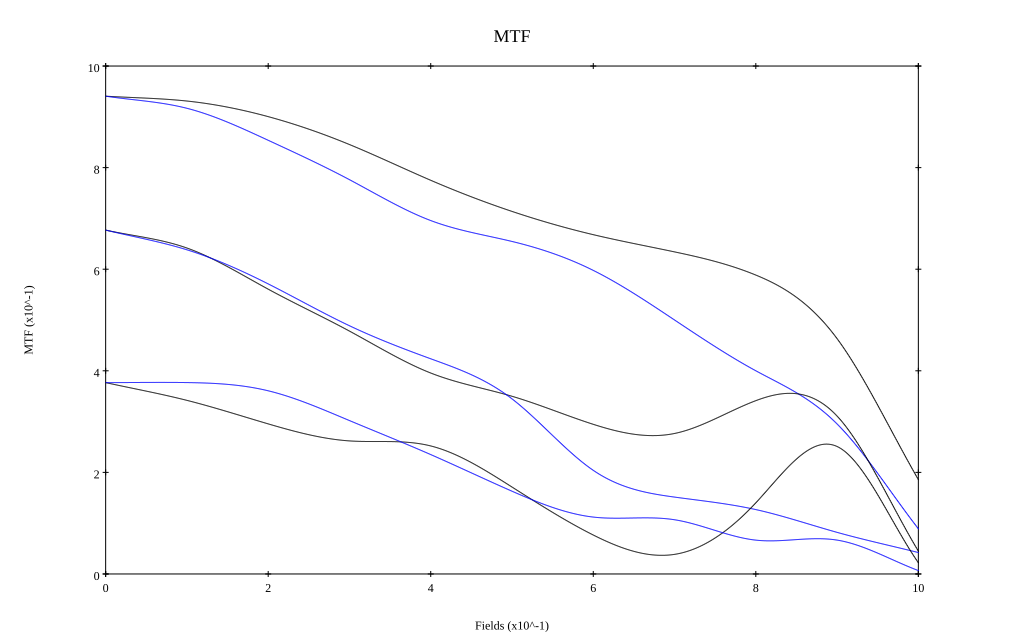

The data file committed next to this chart (first rows):
, 0, 0.1, 0.2, 0.3, 0.4, 0.5, 0.6, 0.7, 0.8, 0.9, 1
10 sag, 0.941, 0.931, 0.9, 0.845, 0.775, 0.714, 0.668, 0.634, 0.588, 0.463, 0.186
10 tan, 0.941, 0.917, 0.854, 0.776, 0.696, 0.655, 0.598, 0.5, 0.4, 0.295, 0.089
30 sag, 0.677, 0.642, 0.561, 0.478, 0.396, 0.35, 0.295, 0.277, 0.341, 0.311, 0.045
30 tan, 0.677, 0.638, 0.571, 0.489, 0.424, 0.345, 0.204, 0.151, 0.127, 0.082, 0.042
50 sag, 0.377, 0.342, 0.295, 0.262, 0.252, 0.171, 0.077, 0.039, 0.14, 0.251, 0.022
50 tan, 0.377, 0.377, 0.361, 0.302, 0.235, 0.163, 0.112, 0.107, 0.067, 0.067, 0.007
